pico-8 play session: hold → + tap 🅾

[t = 1 s] hold → ~1s, tap 🅾 ~2×
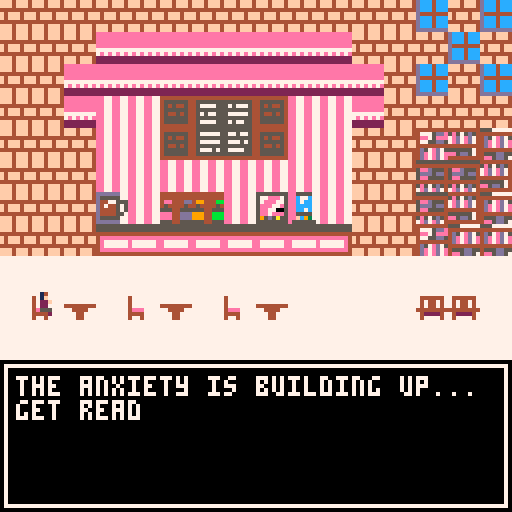
[t = 2 s] hold → ~2s, tap 🅾 ~4×
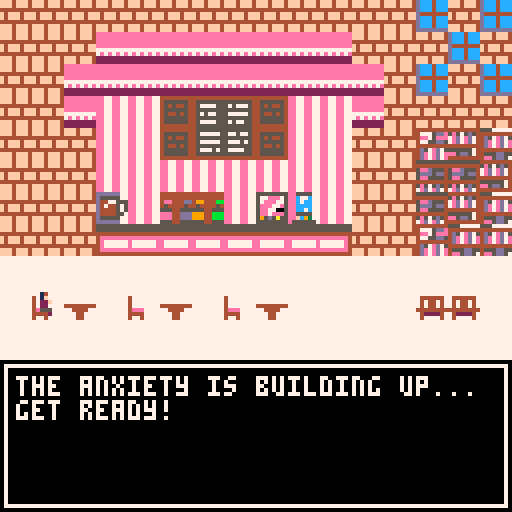
[t = 8 s] hold → ~8s, tap 🅾 ~14×
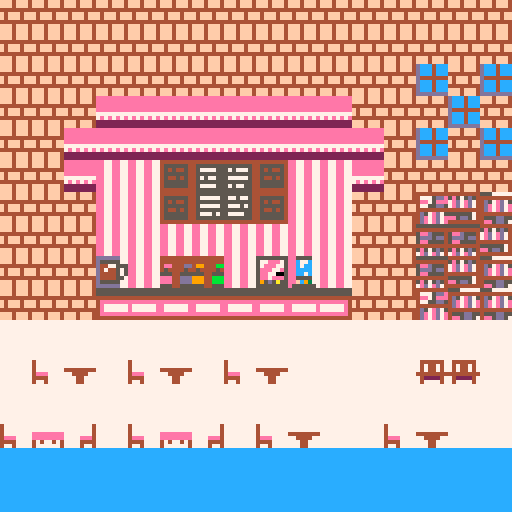

pico-8 cartridge
version 41
__lua__
-- init - called on run`
function _init()
cls()

mode = "start" -- sets mode to debug menu

function sprcoll(x,y,w,h,x2,y2,w2,h2)
   
 col=false

 -- debug show hitboxes
 if (debugint==1) then rect(x,y,x+w,y+h,8) rect(x2,y2,x2+w2,y2+h2,8) end

 if ((x<x2+w2) and (x+w>x2) and (y<y2+h2) and (y+h>y2)) then
  col=true return col
 end
   
 return col
    
end

function tilecoll(x,y,w,h)
   
    col=false
    -- debug show hitboxes
    //if (debugint==1) then rect(x,y,x+w,y+h,8) end
    h=h-1

    rx=-(realmapx)/8
    ry=-(realmapy)/8
    ry=ry+0.125
    for i=x,x+w,w do
        if (fget(mget((i/8)+rx,(y/8)+ry),0)==true) or (fget(mget((i/8)+rx,((y+h)/8)+ry),0)==true) then
            col=true
            return col
        end
    end

    for i=y,y+h,h do
        if (fget(mget((x/8)+rx,(i/8)+ry),0)==true) or (fget(mget(((x+w)/8)+rx,(i/8)+ry),0)==true) then
            col=true
            return col
        end
    end

    return col
       
end
animation_data = {}
animation_data_once = {}
animation = {
    pos_x = 0,
    pos_y = 0,
    sprite_indices = {},
    sprite_width = 0,
    sprite_height = 0,
    frame_cycle = 1,
    current_frame = 1,
    flipped = false
}

function animation:new(pos_x_,pos_y_,sprite_indices_,sprite_width_,sprite_height_,frame_cycle_)
    self.__index = self
    return setmetatable
    ({
    pos_x = pos_x_, pos_y = pos_y_,
    sprite_indices = sprite_indices_, sprite_width = sprite_width_, 
    sprite_height = sprite_height_, frame_cycle = frame_cycle_
    },
    self)
end

function animate(object,pos_x,pos_y,sprite_indices,sprite_width,sprite_height,frame_cycle,flipped)
    if (object==nil) then
        return
    end
    if (animation_data[obj_hash(object)]==nil) then
        a = animation:new(pos_x,pos_y,sprite_indices,sprite_width,sprite_height,frame_cycle)
        if (flipped!=nil) then
            a.flipped = true
        end
        animation_data[obj_hash(object)] = a
    end
    animation_data[obj_hash(object)].pos_x = pos_x
    animation_data[obj_hash(object)].pos_y = pos_y
    play_animation(animation_data[obj_hash(object)])
end

function animate_once(pos_x,pos_y,sprite_indices,sprite_width,sprite_height,frame_cycle,num_cycles,flipped)
    a = animation:new(pos_x,pos_y,sprite_indices,sprite_width,sprite_height,frame_cycle)
    if (flipped!=nil) then
        a.flipped = true
    end
    add(animation_data_once,{anim=a,num_cycles=(#a.sprite_indices*num_cycles)})
end

function handle_animations()
    for a in all(animation_data_once) do
        if (a.anim.current_frame % a.anim.frame_cycle == 0) then
            a.num_cycles = a.num_cycles - 1
        end
        if (a.num_cycles == 0) then
            del(animation_data_once,a)
            break
        end
        play_animation(a.anim)
    end
end

function play_animation(animation)
    spr_select = flr((animation.current_frame/animation.frame_cycle))
    if(spr_select >= #animation.sprite_indices ) then
        animation.current_frame = 0
        spr_select = 0
    end
    spr(animation.sprite_indices[spr_select+1], animation.pos_x, animation.pos_y, animation.sprite_width, animation.sprite_height, animation.flipped)
    animation.current_frame = animation.current_frame+1
end

local NEXT_HASH, HASHES = 1, setmetatable({}, {__mode="k"})
function obj_hash(obj)
    local hash = HASHES[obj]
    if not hash then
        hash = NEXT_HASH
        HASHES[obj], NEXT_HASH = hash, hash + 1
    end
    return hash
end

function resetmode()
function deleteobj(a)
    local temp = objlist
    local temp2 = objlist
    while temp do
     if temp.value==a then temp2.next=temp.next goto leave end
     temp2 = temp
        temp = temp.next
    end
    ::leave::
end

function deleteallof(a, range)
    local temp = objlist
    local temp2 = nil
    while temp do
     if temp.value.id==a and (abs(temp.value.x-range))<100 then temp2.next=temp.next end
     temp2 = temp
        temp = temp.next
    end
end
building_data = {
    buildings_end = 0,
    xoffset_build = 0,
    yoffset_build = 63,
    xoffset_camera = 0,
    yoffset_camera = 63,
}
building_list = {}
building = {
    building_x_start = 0,
    building_x_end = 0,
    number_of_floors = 0, --min 1, max 4
    elements_per_floor = 0, --min 3, max 6
    door_slot = 0,
    brick_color = 0,
    roof_color = 0,
    max_spawners = 0,
    building_type = 0,
    id=0,
    item_list = {}
}
available_brick_colors = {15,8,13,5}
available_roof_colors = {13,4,0,1,5}
available_spawners = {247,14,15,16}

function building:new(building_x_start_,number_of_floors_,elements_per_floor_,brick_color_,roof_color_)
    self.__index = self
    return setmetatable
    ({
    building_x_start = building_x_start_, building_x_end = 0,
    number_of_floors = number_of_floors_, elements_per_floor = elements_per_floor_, door_slot = 1,
    brick_color = brick_color_, roof_color = roof_color_
    },
    self)
end

function cull_buildings()
    if((mapx+1)*8>building_list[1].building_x_end) then 
        for a in all(building_list[1].item_list) do -- remove items
            deleteobj(a)
        end
        del(building_list, building_list[1]) --remove building
    end
end

function translate_buildings(translationAmount)
    for a in all(building_list) do
        a.building_x_start -= translationAmount
        a.building_x_end -= translationAmount
    end
    building_data.buildings_end = building_list[#building_list].building_x_end
end

function create_buildings()
    while(building_data.buildings_end<(mapx+17)*8) do
        buildingToAdd = 
        building:new
        (building_data.buildings_end, -- new building starts at buildings end coordinate
        (flr(rnd(4)) + 1), -- number of floors = 1-4
        (flr(rnd(4)) + 3), -- elements per floor = 3-6
        available_brick_colors[(flr(rnd(#available_brick_colors)) + 1)], -- pick a random brick color from array
        available_roof_colors[(flr(rnd(#available_roof_colors)) + 1)]) -- pick a random roof color from array

        buildingToAdd.building_x_end = building_data.buildings_end+(8*(buildingToAdd.elements_per_floor+1+buildingToAdd.elements_per_floor+2))
        buildingToAdd.door_slot = (flr(rnd(buildingToAdd.elements_per_floor)) + 1)
        buildingToAdd.max_spawners = (flr(buildingToAdd.elements_per_floor/2)*buildingToAdd.number_of_floors)/3
        buildingToAdd.item_list = {}

        building_data.buildings_end = buildingToAdd.building_x_end

        map_x_start = (buildingToAdd.building_x_start/8)+1
        floor_x_start = map_x_start
        map_y_start = flr(building_data.yoffset_build/8)+1
        current_spawners = 0
        buildFloorOffset = 0
        buildingToAdd.building_type = flr(rnd(3))
        if buildingToAdd.building_type == 1 or buildingToAdd.building_type == 0 then 
        for i=1,buildingToAdd.number_of_floors,1 do
            for j=1,buildingToAdd.elements_per_floor-buildFloorOffset,1 do
                if i>1 then add(buildingToAdd.item_list,create_object("plat",52,floor_x_start*8+building_data.xoffset_camera,map_y_start*8,8,2)) end
                if((flr(rnd(8)))==1 and current_spawners<buildingToAdd.max_spawners) then
                    spawn = available_spawners[(flr(rnd(#available_spawners)) + 1)]
                    mset( floor_x_start, map_y_start-1, spawn)
                    if(spawn == 247) then
                        add(buildingToAdd.item_list,create_object("blob",247,floor_x_start*8+building_data.xoffset_camera,(map_y_start-1)*8,8,7) )
                        mset(floor_x_start,map_y_start-1,0)
                    end
                    if(spawn == 14) then
                        add(buildingToAdd.item_list,create_object("item",14,floor_x_start*8+building_data.xoffset_camera,(map_y_start-1)*8,8,8) )
                        mset(floor_x_start,map_y_start-1,0)
                    end
                    if(spawn == 15) then
                        add(buildingToAdd.item_list,create_object("item",15,(floor_x_start*8+building_data.xoffset_camera),(map_y_start-1)*8,8,8) )
                        mset(floor_x_start,map_y_start-1,0)
                    end
                    if(spawn == 16) then
                        add(buildingToAdd.item_list,create_object("item",16,(floor_x_start*8+building_data.xoffset_camera),(map_y_start-1)*8,8,8) )
                        mset(floor_x_start,map_y_start-1,0)
                    end
                    current_spawners += 1
                end
                floor_x_start += 2
            end
            map_y_start-=2
            buildFloorOffset = buildFloorOffset^^1
            floor_x_start = map_x_start+buildFloorOffset
        end
        else
            buildStructure(buildingToAdd)
        end

        add(building_list,buildingToAdd)
    end
end

function buildStructure(buildingToAdd,buildFloorOffset,build_y_coord)
    build_x_coord = buildingToAdd.building_x_start+building_data.xoffset_camera
    tempbuild_x = build_x_coord
    buildingToAdd.id=flr(rnd(6))
    struct = structure_list(buildingToAdd.id)
    build_y_coord = building_data.yoffset_camera-7
    for i in all(struct) do
        if i=='n' then build_y_coord=build_y_coord-8 build_x_coord=tempbuild_x else
         if i==247 then add(buildingToAdd.item_list,create_object("blob",i,build_x_coord,build_y_coord,8,8) ) 
         elseif i==16 then add(buildingToAdd.item_list,create_object("item",i,build_x_coord,build_y_coord,8,8) ) 
         elseif i==52 then add(buildingToAdd.item_list,create_object("plat",i,build_x_coord,build_y_coord,8,8) ) 

        elseif i!=0 then add(buildingToAdd.item_list,create_object("wall",i,build_x_coord,build_y_coord,8,8) ) end build_x_coord=build_x_coord+8 end
    end
end

function renderBuildings()
    for i in all(building_list) do
        buildingToAdd = i
        if buildingToAdd.building_type == 1 or buildingToAdd.building_type == 0 then 
        pal( 15, buildingToAdd.brick_color)
        buildGround(buildingToAdd)
        buildFloorOffset = 1
        build_y_coord = building_data.yoffset_camera-7-8-8
        for i=1,buildingToAdd.number_of_floors-1,1 do
            buildFloor(buildingToAdd,buildFloorOffset,build_y_coord)
            buildFloorOffset = buildFloorOffset^^1
            build_y_coord = build_y_coord-16
        end
        build_y_coord = build_y_coord+16
        buildRoof(buildingToAdd,build_y_coord)
        pal( 15, 15)
    end
    end
end

function buildGround(buildingToAdd)
    build_x_coord = buildingToAdd.building_x_start+building_data.xoffset_camera
    build_y_coord = building_data.yoffset_camera-7
    for i=1,buildingToAdd.elements_per_floor,1 do
        if (i == buildingToAdd.door_slot) then
            spr(58, build_x_coord, build_y_coord, 1, 1)
            build_x_coord = build_x_coord + 8
            spr(59, build_x_coord, build_y_coord, 1, 1)
            build_x_coord = build_x_coord + 8
        else
            spr(58, build_x_coord, build_y_coord, 1, 1)
            build_x_coord = build_x_coord + 8
            spr(246, build_x_coord, build_y_coord, 1, 1)
            build_x_coord = build_x_coord + 8
        end
    end
    spr(58, build_x_coord, build_y_coord, 1, 1)
    build_x_coord = buildingToAdd.building_x_start+building_data.xoffset_camera
    build_y_coord = build_y_coord-8
    for i=1,buildingToAdd.elements_per_floor,1 do
        spr(58, build_x_coord, build_y_coord, 1, 1)
        build_x_coord = build_x_coord + 8
        spr(58, build_x_coord, build_y_coord, 1, 1)
        build_x_coord = build_x_coord + 8
    end
    spr(58, build_x_coord, build_y_coord, 1, 1)
end

function buildFloor(buildingToAdd,buildFloorOffset,build_y_coord)
    build_x_coord = buildingToAdd.building_x_start+building_data.xoffset_camera
    if(buildFloorOffset == 1) then
        spr(58, build_x_coord, build_y_coord, 1, 1)
        build_x_coord = build_x_coord + 8
        for i=1,buildingToAdd.elements_per_floor-1,1 do
            spr(58, build_x_coord, build_y_coord, 1, 1)
            build_x_coord = build_x_coord + 8
            spr(246, build_x_coord, build_y_coord, 1, 1)
            build_x_coord = build_x_coord + 8
        end
        spr(58, build_x_coord, build_y_coord, 1, 1)
        build_x_coord = build_x_coord + 8
        spr(58, build_x_coord, build_y_coord, 1, 1)
    else
        for i=1,buildingToAdd.elements_per_floor,1 do
            spr(58, build_x_coord, build_y_coord, 1, 1)
            build_x_coord = build_x_coord + 8
            spr(246, build_x_coord, build_y_coord, 1, 1)
            build_x_coord = build_x_coord + 8
        end
        spr(58, build_x_coord, build_y_coord, 1, 1)
    end
    build_x_coord = buildingToAdd.building_x_start+building_data.xoffset_camera
    build_y_coord = build_y_coord-8
    for i=1,buildingToAdd.elements_per_floor,1 do
        spr(58, build_x_coord, build_y_coord, 1, 1)
        build_x_coord = build_x_coord + 8
        spr(58, build_x_coord, build_y_coord, 1, 1)
        build_x_coord = build_x_coord + 8
    end
    spr(58, build_x_coord, build_y_coord, 1, 1)
end

function buildRoof(buildingToAdd,build_y_coord)
    build_x_coord = buildingToAdd.building_x_start-8+building_data.xoffset_camera
    rectfill( build_x_coord, build_y_coord, build_x_coord+7, build_y_coord-7, buildingToAdd.roof_color)
    build_x_coord = build_x_coord + 8*(buildingToAdd.elements_per_floor+buildingToAdd.elements_per_floor+2)
    rectfill( build_x_coord, build_y_coord, build_x_coord+7, build_y_coord-7, buildingToAdd.roof_color)
    build_x_coord = buildingToAdd.building_x_start+building_data.xoffset_camera
    build_y_coord = build_y_coord - 8
    for i=1,buildingToAdd.elements_per_floor,1 do
        rectfill( build_x_coord, build_y_coord, build_x_coord+7, build_y_coord-7, buildingToAdd.roof_color)
        build_x_coord = build_x_coord + 8
        rectfill( build_x_coord, build_y_coord, build_x_coord+7, build_y_coord-7, buildingToAdd.roof_color)
        build_x_coord = build_x_coord + 8
    end
    rectfill( build_x_coord, build_y_coord, build_x_coord+7, build_y_coord-7, buildingToAdd.roof_color)
end

function buildGround(buildingToAdd)
    build_x_coord = buildingToAdd.building_x_start+building_data.xoffset_camera
    build_y_coord = building_data.yoffset_camera-7
    for i=1,buildingToAdd.elements_per_floor,1 do
        if (i == buildingToAdd.door_slot) then
            spr(58, build_x_coord, build_y_coord, 1, 1)
            build_x_coord = build_x_coord + 8
            spr(59, build_x_coord, build_y_coord, 1, 1)
            build_x_coord = build_x_coord + 8
        else
            spr(58, build_x_coord, build_y_coord, 1, 1)
            build_x_coord = build_x_coord + 8
            spr(246, build_x_coord, build_y_coord, 1, 1)
            build_x_coord = build_x_coord + 8
        end
    end
    spr(58, build_x_coord, build_y_coord, 1, 1)
    build_x_coord = buildingToAdd.building_x_start+building_data.xoffset_camera
    build_y_coord = build_y_coord-8
    for i=1,buildingToAdd.elements_per_floor,1 do
        spr(58, build_x_coord, build_y_coord, 1, 1)
        build_x_coord = build_x_coord + 8
        spr(58, build_x_coord, build_y_coord, 1, 1)
        build_x_coord = build_x_coord + 8
    end
    spr(58, build_x_coord, build_y_coord, 1, 1)
end

function structure_list(id)
   if id==0 then return {47,13,13,47,13,13,47,'n',
                         0,47,13,247,13,47,'n',
                         0,0,47,0,47 } end
    if id==1 then return {47,13,13,47,13,13,47,'n',
                         0,47,13,16,13,47,'n',
                         0,0,47,0,47 } end  
    if id==2 then return {47,13,13,13,13,47,'n',
                            0,47,47,13,47,'n',
                            0,0,0,13,0,'n',
                            0,52,52,13,'n',
                            0,247,0,63} end  
    if id==3 then return {0,225,'n',
                                224,227,224,'n',
                                0,224,0} end  

    if id==4 then return {0,226,0,226,'n',
                            224,227,227,226,'n',
                            0,224,227,227,224,'n',
                            0,0,224,224} end  
    if id==5 then return {0,0,225,0,0,'n',
                                224,224,227,227,227,'n',
                                0,0,224,227,227,'n',
                                0,0,0,224,224,'n',
                                227,227,'n',
                                227,227,227,227,227,'n',
                                224,227,227,224,224,'n',
                                0,224,224} end 
end 

objlist=nil

--debug switch
debugint=0 -- shows collision boxes and coords
debugprint=0 -- shows object list

--animation test vars
start_animate = 1
sprite_animation = {24,25}
run_animation = {3,4,5,6}
run_animation2 = {3,4,5,6}
jump_animation = {8}
anxiety_animation = {64,72,128,136,128,72}
anxiety_animation2 = {64,72,128,136,128,72}
anxiety_animation3 = {64,72,128,136,128,72}
anxiety_animation4 = {64,72,128,136,128,72}
anxiety_animation5 = {64,72,128,136,128,72}
anxiety_animation6 = {64,72,128,136,128,72}
anxiety_animation7 = {64,72,128,136,128,72}
anxiety_animation8 = {64,72,128,136,128,72}
anxiety_animation9 = {64,72,128,136,128,72}
anxiety_animation10 = {64,72,128,136,128,72}
anxiety_animation11 = {64,72,128,136,128,72}
anxiety_animation12 = {64,72,128,136,128,72}
blob_animation = {247,248,249,250,251,252}
bounce = 0
--
a={}

-- Jumping Mechanics
onground = true
jumping = false
falling = false
y_jump  = 120
vy = 0
ay = 0
spd=0.5 -- movement speed
vel = spd*2 -- Edit this for natural falling speed 
button=-1

max_height = -20            -- height
gravity = 0.15              -- grav
initial_acceleration = -0.5*4 -- acc
alpha = 0.06				-- alpha     

---anexity bar init
negative_counter = 0
positive_counter = 0
bar_flag  = false
good_counter = 0
bad_counter = 0 
counting_flag = false
anexity_level = 0 
anexity_mult = 0.01 
anex_bar_color = 11
level_anex_bar_color = 11

--- anexity
scrollspd=.02
--begin tinker
delta_t = 1.0/60.0
delta_x = 0
delta_y = 0
velocity_x=0.0
velocity_y=0.0
player_speed = 500.0
gravity_strength = 200.0
friction_strength = 10.0
jump_strength = 5000.0
-- stop tinker

-- end


mapwidth=128 -- map width
mapheight=30 -- map height

player = create_object("player",0,70,50,4,7) -- creates player object with sprite 0
loadmap() -- converts pico-8 map into objects

mapx=0 -- map x pos
mapy=0 -- map y pos
realmapx=mapx
realmapy=mapy
oldmapx=mapx -- map pos in previous frame
oldmapy=mapy -- map pos in previous frame
olddmapx=mapx
olddmapy=mapy

palt(6, true) -- green color as transparency is true
palt(0, false) -- black color as transparency is false

--Jumping Mecahinc
jump_height = 0
y_force = 0
jump_allowed = true

last = 0
textindex=0

-- INIT FOR BLAST PARTICLES
parts = {}
bombflag = false
pendx = 0
pendy = 0

--- end blast particles 

end
resetmode()
end
-->8
-- update - called on every frame
function _update60()

if mode=="initdebug" then initdebug() end -- debug menu
if mode=="test" then testmode() end -- game test
if mode=="test2" then testmode2() end -- anim test
if mode=="test3" then testmode3() end -- Gravity with landing particles 
if mode=="text" then textmode() end -- text box test 
if mode == "test4" then test4() end
if mode == "gameover" then gameover() end
if mode== "win" then win() end
if mode== "start" then start() end

end

function start()
 cls(12)
	map(0,18)
	spr(8,10,73)
 textbox(0,90,127,127,"the anxiety is building up...\nget ready!")
 if textindex>100 then mode="win" textindex=0 resetmode() end
end

function gameover()
 
 textbox(0,90,127,127,"game over!\npress ❎ to restart")
 if btn(❎) and textindex>30 then mode="test" resetmode() end
 
end

function win()
 
-- Hello 
-- Im trying to  create the ending animation where she will break the wall
-- and reapear in the cafereria like jumping from the middle part and landing 
-- and walk to the chair again and have some text to speech but having problem with
-- the map draw and with the player animation is kinda bad 
-- little bit of feedback plz 
-- [redacted]



	--Not working
spr(8 , pendx , pendy - 16)

-- timing the explosion
local timeson = time()

-- explosion code
if bombflag == false then
		for i = 1,30 do 
		add(parts , {
		x=0,
		y=63,
		sx = rnd(30)-1,
		sy = rnd(30)-1,
		c = rnd(16)

		})
	end


		for p in all (parts) do
			p.x+=p.sx 
			p.y+= p.sy 
		end
		cls(12)
		map(0,16)
		for p2 in all (parts) do 
			circfill(p2.x,p2.y,1,10)
		end
		
end
-- end explosion code

-- timer explosion
if timeson > 4 then
bombflag = true
cls(12)
map(0,16)
end
-- end timer explosion


end -- end win



-->8
-- test - test mode
function testmode()

cls(12)
create_buildings()
cull_buildings()
renderBuildings()

handle_animations()

if (realmapx>1) then realmapx=0 end
if (realmapy>1) then realmapy=0 end

map(0, 0, realmapx, realmapy, 128, 32)
drawallobj() -- draws objects on to screen

animate(anxiety_animation,sin(bounce)*4-40,96-8,anxiety_animation,8,4,5)
animate(anxiety_animation2,sin(bounce)*4-40,110-8,anxiety_animation2,8,4,11)
animate(anxiety_animation3,sin(bounce)*4-40,120-8,anxiety_animation3,8,4,17)
animate(anxiety_animation4,sin(bounce)*4-40,96-35,anxiety_animation4,8,4,5)
animate(anxiety_animation5,sin(bounce)*4-40,110-35,anxiety_animation5,8,4,11)
animate(anxiety_animation6,sin(bounce)*4-40,100-35,anxiety_animation6,8,4,17)

animate(anxiety_animation7,sin(bounce)*4-40,96-8-63,anxiety_animation7,8,4,5)
animate(anxiety_animation8,sin(bounce)*4-40,105-8-63,anxiety_animation8,8,4,11)
animate(anxiety_animation9,sin(bounce)*4-40,115-8-63,anxiety_animation9,8,4,17)
animate(anxiety_animation10,sin(bounce)*4-40,96-35-63,anxiety_animation10,8,4,5)
animate(anxiety_animation11,sin(bounce)*4-40,105-35-63,anxiety_animation11,8,4,11)
animate(anxiety_animation12,sin(bounce)*4-40,17-35-63,anxiety_animation12,8,4,17)

----- anexity bar code

 local anxmax = 150
 rectfill(player.x-(anxmax-anexity_level),0 , player.x-(anxmax-anexity_level)-128,128,0)
 rectfill(0,player.y-(anxmax-anexity_level),128 ,player.x-(anxmax-anexity_level)-128,0)
 rectfill(player.x+(anxmax-anexity_level),0 , player.x+(anxmax-anexity_level)+128,128,0)
 rectfill(0,player.y+(anxmax-anexity_level),128 ,player.x+(anxmax-anexity_level)+128,0)

 for i=0,flr((anxmax-anexity_level)/5)+15 do 
  circ(player.x,player.y,(anxmax-anexity_level)+i,0)
//  circ(player.x-1,player.y,(anxmax-anexity_level)+i,0)
 end
 
local movement_bar = 243
local empty_bar = 242
local left_bar = 240
local right_bar = 245
--this will change how much time will take to the anex to pasive increase
local passive_time_anexity_increse = 0.5
-- how much anex will increase pasive
local passive_increase_level = 2
-- bar speed multiplier -note 2 is crazy fast
local bar_spd = .7 
-- how much points will increase your anex with a bad hit 
local bad_hit_amount = 10 
--how much points will decrease your anex with a good hit
local good_hit_amount = 8

if anexity_level<=0 then anexity_level=0 end
if anexity_level>100 then wait(3) mode="gameover" end
spr(left_bar, 0+60 ,112) -- inital bar
spr(empty_bar, 8+60 ,112) -- empty bar
spr(empty_bar, 16+60 ,112) -- empty bar 
spr(empty_bar, 24+60 ,112) -- empty bar
spr(right_bar, 32+60 ,112) -- end bar 

--anexity level bar

level_draw = 36 * anexity_level / 100

rect(0+60, 122 , 39+60 , 126 , 5)
rectfill(1+60,123,60+2 + level_draw,125,level_anex_bar_color)

	--filling reclangle color change 

	if anexity_level < 25 then
		level_anex_bar_color = 11
	elseif anexity_level < 50 then
		level_anex_bar_color = 10
	elseif anexity_level < 75 then
		level_anex_bar_color = 9
	else 
		level_anex_bar_color = 8
	end 


	---end rectangle color change 

	--important for time increase
 	gentime = time()-last
	--debbuging pritning
//	print(gentime)
	//print(good_counter)
	//print(bad_counter)
	//print(anexity_level)
	--end debugging 

	--passive increase code
	if gentime> passive_time_anexity_increse or gentime == time() then last = time() end
	--end this


	if gentime == passive_time_anexity_increse and anexity_level < 100 then 

		anexity_level = anexity_level + passive_increase_level

	end
	-- end passive increase code 

	--bar movement code 
	if positive_counter < 32  and bar_flag == false then
	positive_counter = positive_counter + 1 * bar_spd
	else
		bar_flag = true
	//	print(positive_counter)
		positive_counter = positive_counter - 1 * bar_spd

		if positive_counter == 0 then
			bar_flag = false
		end

	end
	--end bar movement code 

	--code change the color of the bar when correct area
	if (positive_counter >= 0 and positive_counter <= 8 ) or ( positive_counter >= 24 and positive_counter <=32 )then
		anex_bar_color = 11
	else
		anex_bar_color = 8
	end
	-- end code change the color of the bar in the correct area
function correct_hit()

		--print("good") --debug code
		--decrease level anexity  code 
		if counting_flag == false then
		good_counter = good_counter+1

		if anexity_level > 0 then

			anexity_level = anexity_level - good_hit_amount
		end
		counting_flag = true
		end

		--end funcionality for decrease level

				rectfill(0,0,128,1,11)
				rectfill(0,126,128,128,11)
				rectfill(0,0,1,128,11)
				rectfill(126,0,127,128,11)

		--put here your code for any other reacitons when correct hit 

		-- end put here code 

	end 

	function bad_hit()


		--print("bad") -- debug 

		--increase level of anexity code 
		if counting_flag == false then
		bad_counter = bad_counter + 1

		if anexity_level < 100 then

			anexity_level = anexity_level + bad_hit_amount

		end
		counting_flag = true
		end
		-- end increase level of anexity code 


 			rectfill(0,0,128,1,8)
				rectfill(0,126,128,128,8)
				rectfill(0,0,1,128,8)
				rectfill(126,0,127,128,8)

		--put here your code for any other reactions when correct hit 


		-- end put here code 

	end

	--if anexity gets into 100 code
	if anexity_level >= 100 then

		-- here goes code for death or any other consequences  


	end
	
	--button press handeler
	if btn(5) then
		if (positive_counter >= 0 and positive_counter <= 8 ) or ( positive_counter >= 24 and positive_counter <=32 )then
			correct_hit()
		else
			bad_hit()

		end

	else

	counting_flag = false

	end
	-- end button press handeler

	--functions for correct and bad hit 
	-- end anexity level code 

	--anexity bar moving arround code 
	rectfill(60+1+positive_counter,116,60+6+positive_counter,118,anex_bar_color) -- anexity bar moving 
	--end anexity bar moving arround code 

--- end anexityy bar code 

button=-1
-- fps debug

ai()
-- sets initial pos, should not be changed
player.oldx=player.x player.oldy=player.y olddmapx=mapx olddmapy=mapy

-- print object list
if debugprint==1 then printlist() end

--begin movement code
velocity_y += gravity_strength*delta_t
velocity_x -= velocity_x*friction_strength*delta_t

if btn(1) then velocity_x += player_speed*delta_t+(anexity_level*anexity_mult) player.dir=1 end
if btn(0) then velocity_x -= player_speed*delta_t+(anexity_level*anexity_mult) player.dir=2 end
if btn(4) and onground==true then velocity_y -= jump_strength*delta_t end

player.x=player.x+(velocity_x*delta_t) //mapx+=.125*(velocity_x*delta_t)
if(checkallcol(player,0)) then
	velocity_x = 0
end

if(player.x > 123) then
	velocity_x = 0
end

//print(onground)
//print(velocity_x)
//print(velocity_y)

player.y=player.y+(velocity_y*delta_t) mapy+=.125*(velocity_y*delta_t)
if(checkallcol(player,1)) then
	if(velocity_y > 0) then
		onground = true
		velocity_y=0
	else
		onground = false
		if(player.dir == 1) then
			animate(jump_animation,player.x+1,player.y,jump_animation,1,1,10,false)
		else
			animate(jump_animation,player.x-4,player.y,jump_animation,1,1,10,true)
		end
		button=1 --janky
	end
	velocity_y = 0	
else
	onground = false
	if(player.dir == 1) then
		animate(jump_animation,player.x+1,player.y,jump_animation,1,1,10,false)
	else
		animate(jump_animation,player.x-5,player.y,jump_animation,1,1,10,true)
	end
	button=1 --janky
end

if btn(1) and onground==true then animate(run_animation,player.x-2,player.y+1,run_animation2,1,1,10,false) button=1 end
if btn(0) and onground==true then animate(run_animation,player.x-3,player.y+1,run_animation2,1,1,10,true) button=0 end

-- moves map if player is in middle of screen	
//if player.x>64 and mapx<mapwidth-8 then player.x=64 end
--if player.x<64 and mapx>=0+8 then player.x=64 end --no scroll back
if player.y>64 and mapy<mapheight-7.875 then player.y=64 end
if player.y<64 and mapy>=0+8 then player.y=64 end

//if mapy>mapheight then mapy=mapheight end
//if mapy<0 then mapy=0 end 

-- moves all objects to correct map position
//if player.x==64 and player.x==player.oldx and player.x!=0 then moveallx() building_data.xoffset_camera+=((olddmapx-mapx)*8) end
if mapx>=mapwidth-16 then 
	building_data = { --loop map
		buildings_end = 0,
		xoffset_build = 0,
		yoffset_build = 63,
		xoffset_camera = 0,
		yoffset_camera = 63
	}
	translate_buildings(flr(mapx*8))
	mapx=0 -- map x pos
	mapy=0 -- map y pos
	realmapx=mapx
	realmapy=mapy
	oldmapx=mapx -- map pos in previous frame
	oldmapy=mapy -- map pos in previous frame
	olddmapx=mapx
	olddmapy=mapy
end

mapx=mapx+scrollspd+((anexity_level*anexity_mult)/8)
player.x=player.x-((scrollspd*8)+(anexity_level*anexity_mult))
moveallx() building_data.xoffset_camera+=((olddmapx-mapx)*8) 
if player.y==64 and player.y==player.oldy and player.y!=0 then moveally() building_data.yoffset_camera+=((olddmapy-mapy)*8) end

if player.x<6 then wait(3) mode="gameover" end

//if mapy<8 then mapy=8 end
-- prints map pos
//print(mapx.." "..ceil(player.x),40,0,7)
//print(mapy.." "..ceil(player.y),40,9,7)
if(bounce > 1) then
	bounce = 0
else
	bounce = bounce + 0.010
end

if debugint==1 then print(stat(7).." fps\n",0,0,7) end
//circ(64,64,150-anexity_level,0)

end


function ai()
 	local temp = objlist
		while temp do
		
		 -- call cat ai (can be used as template)
			if (temp.value.id=="cat") then catai(temp.value) end

			if (temp.value.id=="blob") and temp.value.sprite>=254 then blobai(temp.value) end
			if (temp.value.id=="item") then itemai(temp.value) end

			temp = temp.next
		end
end

function catai(obj) 

	-- pick a walking direction periodically
	if flr(rnd(100))==1 then obj.dir=flr(rnd(3)) end

 -- move in said direction
	if obj.dir==0 then obj.x=obj.x+spd checkallcol(obj,0) end
	if obj.dir==1 then obj.x=obj.x-spd checkallcol(obj,0) end
//	if obj.dir==2 then obj.y=obj.y-spd checkallcol(obj,1) end
	//if obj.dir==3 then obj.y=obj.y+spd checkallcol(obj,1) end

end

function blobai(obj) 
 -- move in said direction
	obj.vel=obj.vel+0.01
	obj.y=obj.inity-6+((sin(obj.vel)*7))+realmapy
	
end

function itemai(obj) 
 -- move in said direction
	obj.vel=obj.vel+0.005
	obj.y=obj.inity-6+((sin(obj.vel)*4))+realmapy
	
end

-- moves all objects in the x direction if not player
function moveallx()
 	local temp = objlist
		while temp do
			if (player.id!=temp.value.id) then temp.value.x=temp.value.x+((olddmapx-mapx)*8)
			 temp.value.oldx=temp.value.x
			end
			temp = temp.next
		end
  realmapx = realmapx+((olddmapx-mapx)*8)		
end


-- moves all objects in the y direction if not player
function moveally()
 	local temp = objlist
		while temp do
			if (player.id!=temp.value.id) then temp.value.y=temp.value.y+((olddmapy-mapy)*8)
			 temp.value.oldy=temp.value.y			
			end
			temp = temp.next
		end
  realmapy = realmapy+((olddmapy-mapy)*8)
end


-- draws all nearby objects
function drawallobj()
 	local temp = objlist
		while temp do
			if temp.value.x>0-8 and temp.value.x<128-8+8 and temp.value.y>0-8 and temp.value.x<128-8+32 then 
				if temp.value.id=="blob" and temp.value.sprite<254 then  
				 temp.value.sprite=temp.value.sprite+.12
					animate(blob_animation,temp.value.x,temp.value.y,blob_animation,1,1,20,false)				
				else
				 temp.value.draw(temp.value) 
				end
			end
			temp = temp.next
		end
end


-- checks if object collides. if so, revert object to last position depending on x_y
-- checkallcol(obj1 = object to be checked, x_y = direction to be checked (0 = x, 1 = y))
function checkallcol(obj1,x_y)
 	local temp = objlist
		-- go through object list
		while temp do
		 -- if object is too far, skip
		 if temp.value.id=="bg" or temp.value.id=="null" then goto continue end
		 if (abs(obj1.x-temp.value.x)>obj1.width*4 or abs(obj1.y-temp.value.y)>obj1.height*4) then goto continue end
			
			-- if object is not the object being checked, check for collision
			if (obj1!=temp.value and temp.value.id=="plat" and flr(obj1.y)+1>=flr(temp.value.y)-6 and velocity_y<0) then goto continue end
 		if (temp.value.id=="item" or temp.value.id=="blob") then if checkcol(obj1, temp.value,x_y)==true then print("del") temp.value.id="null" temp.value.sprite=255 end goto continue end			
			if (obj1!=temp.value and temp.value.id!="bg" and checkcol(obj1, temp.value,x_y)==true) then if x_y==1 then obj1.floor=1 end return true end
			::continue::
			temp = temp.next
		end

  if (checkcoltile(obj1, x_y)==true)	then	if x_y==1 then obj1.floor=1 end return true end

		-- if object is not the player, update oldx and oldy depending on x_y
		if obj1.id!="player" then obj1.oldx=obj1.x obj1.oldy=obj1.y end

		if x_y==1 then obj1.floor=0 end
		
  -- if object is player, update olddmap
		if obj1.id=="player" then oldmapx=mapx oldmapy=mapy end 

		-- no collision occurred
		return false
end

-- checks for collision between two objects
function checkcol(obj1, obj2,x_y)
 bool = sprcoll(obj1.x,obj1.y,obj1.width,obj1.height,obj2.x,obj2.y,obj2.width,obj2.height)
 if bool==true and obj2.id=="item" then anexity_level-=20 rectfill(0,0,128,1,11)	rectfill(0,126,128,128,11)	rectfill(0,0,1,128,11)	rectfill(126,0,127,128,11) return bool end
 if bool==true and obj2.id=="blob" then anexity_level+=40 rectfill(0,0,128,1,8)	rectfill(0,126,128,128,8)	rectfill(0,0,1,128,8)	rectfill(126,0,127,128,8) return bool end
 -- if collision occurs, send back to old pos based on x_y, else return false
	if bool==true then if x_y==0 then obj1.x=obj1.oldx else obj1.y=obj1.oldy end
			if obj1.id=="player" then mapy=oldmapy end 
			if obj1.id=="player" and obj2.id=="sign" then  textbox(0,90,127,127,"secret text!!") end
	end 
	
	return bool
end
 
function checkcoltile(obj1, x_y)
 bool = tilecoll(obj1.x,obj1.y,obj1.width,obj1.height)
 
 -- if collision occurs, send back to old pos based on x_y, else return false
	if bool==true then if x_y==0 then obj1.x=obj1.oldx else obj1.y=obj1.oldy end
			if obj1.id=="player" then mapx=oldmapx mapy=oldmapy end 
	end 
	
	return bool
end
function testmode2()

cls(14)

print"hello, this is a test mode."
--begin showcase
if(start_animate == 1) then
	animate_once(30,30,{0,1,2},1,1,30,2)
	animate_once(30+8,30,{3,4,5},1,1,15,3)
	animate_once(30+8+8,30,{6,7,8},1,1,15,2)
	animate_once(30+8+8+8,30,{6,7},1,1,10,2)
	start_animate = 0
end
print("these animations are called once",0,30+8)
print("animations currently playing: "..#animation_data_once,0,30+8+8)
if(#animation_data_once == 0) then
	start_animate = 1
end

animate(sprite_animation,30,30+8+8+8,sprite_animation,1,1,10)
animate(run_animation,30+8+8,30+8+8+8,run_animation,1,1,10)
--animate(anxiety_animation,sin(bounce)*4-4,96,anxiety_animation,8,4,5)
--animate(anxiety_animation2,sin(bounce)*4-4,105,anxiety_animation2,8,4,11)
--animate(anxiety_animation3,sin(bounce)*4-4,115,anxiety_animation3,8,4,17)
if(bounce > 1) then
	bounce = 0
else
	bounce = bounce + 0.010
end
print("this animation is continuous",0,30+8+8+8+8)

handle_animations()
renderBuildings()
print("# of floors: "..building_list[#building_list].number_of_floors,44,30+8+8+8+8+8,0)
print("elements per floor: "..building_list[#building_list].elements_per_floor,0)
print("door slot: "..building_list[#building_list].door_slot,0)
--end showcase
end

function initdebug()

cls()

print"press 🅾️ for mode 1,\npress ❎ for mode 2, \npress ⬇️ for mode 3,\npress ⬆️ for mode 4 \n press left arrow for mode 5"

if btn(4) then mode = "test" end
if btn(5) then mode = "test2" end
if btn(3) then mode = "test3" end -- Mode 3 for testing 
if btn(2) then mode = "text" end
if btn(0) then mode = "test4" end

end

function loadmap()
	for i=0,mapwidth,1 do
		for j=0,mapheight,1 do
		 if (mget(i,j)!=0) then 
		 		if (mget(i,j)==35) then -- cat
		 		 create_object("cat",mget(i,j),i*8,j*8+3,6,5) 
		 		 mset(i,j,0)
					end
					if (mget(i,j)==59) then -- cat
					//	create_object("sign",mget(i,j),i*8,j*8,8,8) 
		 		 //mset(i,j,0)
					end
					if (mget(i,j)==247) then -- cat
						create_object("blob",247,i*8,j*8,8,7) 
		 		 mset(i,j,0)
					end
					if (mget(i,j)==52) then -- cat
						create_object("plat",52,i*8,j*8,8,2) 
		 		 mset(i,j,0)
					end
		 	end
	 	end
	 end
	for i=0,mapwidth,1 do
		for j=0,mapheight,1 do
		 if (mget(i,j)!=0) then 
		 		if (mget(i,j)==35 or mget(i,j)==247) then -- cat
		 		 --skip
		 		else if (mget(i,j)!=55) and (mget(i,j)!=56) and (mget(i,j)!=57) and (mget(i,j)!=58) and (mget(i,j)!=59) and (mget(i,j)!=61) and (mget(i,j)!=46) and (mget(i,j)!=62) and (mget(i,j)!=30) and (mget(i,j)!=204) and (mget(i,j)!=246) then -- wall
		 	//		create_object("wall",mget(i,j),i*8,j*8,8,8) 
		 		else -- background 
	//	 			create_object("bg",mget(i,j),i*8,j*8,8,8) 
		 		end
		 	end
	 	end
	 end
	end
	
	for i=0,mapwidth,2 do
	 --create_object("wall",255,i*8,-8,8*3,8)
	 --create_object("wall",255,i*8,(mapheight)*8,8*3,8)
	end
	
	for i=0,mapheight,3 do
	 --create_object("wall",255,-8,i*8,8,8*3)
	 --create_object("wall",255,(mapwidth)*8,i*8,8,8*3)
	end
end

function textmode()
 cls(12)
 drawallobj()
 textbox(0,90,127,127,"test test test test test test\ntest test test this is a test\nit works!!!!!")
end

function textbox(x1,y1,x2,y2,text)
 rectfill(x1,y1,x2,y2,0)
 rectfill(x1+1,y1+1,x2-1,y1+1,7)
 rectfill(x1+1,y1+1,x1+1,y2-1,7)
 rectfill(x1+1,y2-1,x2-1,y2-1,7)
 rectfill(x2-1,y1+1,x2-1,y2-1,7)
 print(sub(text,0,textindex),x1+4,y1+4,7)
 textindex+=.5
 if textindex>#text+5 and mode!="gameover" and mode!="win" and mode!="start" then textindex=0 end
 //wait(5)
end

function wait(a) for i = 1,a do flip() end end

-->8
-- Test mode 3 for objects 
function testmode3()

cls(12) --Clearing the screen

-- Charachter still animation falling down

vel = 1.25 -- Edit this for natural falling speed 


drawallobj() --This function draws all the items in the screen

if debugint==1 then print(stat(7).." fps\n",0,0,7) end

ai()
-- sets initial pos, should not be changed
player.oldx=player.x player.oldy=player.y olddmapx=mapx olddmapy=mapy

//spd=1
-- X cordinate movement
if btn(1) then player.x=player.x+spd checkallcol(player,0) mapx+=.125*spd end
if btn(0) then player.x=player.x-spd checkallcol(player,0) mapx-=.125*spd end
-- Y cordinate movement


--Code that makes the player jump and fall if not doing nothing 
if btn(4) and player.floor==1
then 
player.y=player.y-spd checkallcol(player,1) mapy-=.125*spd
ay = initial_acceleration
player.floor = 0
jumping = true
elseif btn(4) and jumping then
	player.y=player.y-spd checkallcol(player,1) mapy-=.125*spd
	ay += alpha
	if ay > gravity then
		ay = gravity
		jumping = false
	end
else 
	ay = gravity
	jumping = false
	player.y=player.y+spd checkallcol(player,1) mapy+=.125*spd
end 

vy += ay 
y_jump += vy-- i dont think this is in use !

---HELP I CANT NOT FIND A WAY TO DETECT IF THE PLAYER IS ON THE GROUND OR NOT

//if mget (player.x , player.y + 1) == true then
	//onground = true
	//vy = 0
//end


-- END OF JUMPING CODE





if btn(3) then player.y=player.y+spd checkallcol(player,1) mapy+=.125*spd end

end ---- END MODE 3  


-->8
-- Mode 4 anexity bar

function test4()
cls(12)

local movement_bar = 255
local empty_bar = 242
local left_bar = 240
local right_bar = 245
local seconds = 2 -- change this to change the speed of the bar 

spr(left_bar, 0 ,112) -- inital bar
spr(empty_bar, 8 ,112) -- empty bar
spr(empty_bar, 16 ,112) -- empty bar 
spr(empty_bar, 24 ,112) -- empty bar
spr(right_bar, 32 ,112) -- end bar 
 

 gentime = time()-last
	print(gentime)
	
	if gentime>9 or gentime == time() then last = time() end

	if gentime > 1 and gentime < 2 then
		spr(movement_bar, 8 , 112)
		if btn(5) then 
			bad_hit()
		end
	end 
	if gentime > 2  and gentime < 3 then
		spr(movement_bar, 16 , 112)
		if btn(5) then 
			bad_hit()
		end
	end 
	
	if gentime > 3 and gentime < 4 then
		spr(movement_bar, 24 , 112)
		if btn(5) then 
			bad_hit()
		end
	end 

	if gentime > 4 and gentime < 5 then
		spr(movement_bar, 32 , 112)
		if btn(5) then
			correct_hit()
		end
	end
	
	if gentime > 5  and gentime < 6 then
		spr(movement_bar, 24 , 112)
		if btn(5) then 
			bad_hit()
		end
	end

	if gentime > 6  and gentime < 7 then
		spr(movement_bar, 16 , 112)
		if btn(5) then 
			bad_hit()
		end
	end

	if gentime > 7  and gentime < 8 then
		spr(movement_bar, 8 , 112)
		if btn(5) then 
			bad_hit()
		end
	end

	if gentime > 8  and gentime < 9 then
		spr(movement_bar, 0 , 112)
		if btn(5) then
			correct_hit()
		end
	end
	


	function correct_hit()

		cls(3)
		print("Good")

	end 

	function bad_hit()

		cls(8)
		print("Bad")


	end


end



-->8
-- create_object(unique id,sprite number, x position, y position, object width, object height)
function create_object(uid,rsprite,rx,ry,rwidth,rheight)
a={
oldx = rx, --previous x
oldy = ry, --previous y
sprite=rsprite, --sprite number
x=rx, --x position
y=ry, --y position
width=rwidth, --object width
height=rheight, --object height
id=uid, --unique id
mapx, --map x pos
mapy, -- map y pos
dir=2,
vel=-0.1,
floor=0, -- landed or not
inity=ry
}

 -- draws obj
	function a.draw(obj)
	 if obj.id=="player" then if button==-1 then spr(obj.sprite,obj.x,obj.y+1,obj.width/8,obj.height/8) end
		else 
			spr(obj.sprite,obj.x,obj.y,obj.width/8,obj.height/8)
	 end
	end

addtolist(a)

return a
end

 
function addtolist(a)
 	objlist= {
 		next=objlist,
 		value=a
 	}
 	if debugprint==1 then print("added object"..a.sprite) end
end
 
 function printlist()
  local temp = objlist
  local temp2 = 0
  print("object list:")
		while temp do
			print(temp.value.id)
			temp = temp.next
			temp2+=1
			if temp2>16 then return end
		end
	end
	
__gfx__
14416666146666664066666666614666666146666661466666614666146666661466666666666666666666666c6666c66c6666c6444444446688666666666666
1ff166661f666666f06666666661f6666661f6666661f6666661f6661f6666661f66666666666666f44f6666c6c66c6cc6c66c6c44444444688668666dd66dd6
222266662266666622666666662226666622266666222666662226662266666622f66666666666662ff26666c6c00c6c66c00c664444444489866686dccdd77d
22226666226666662266666666f22f6666f22f6666f22f6666f22f662266666622666666666666662222666666044066c604406c4444444489866698dccccccd
f55f6666f56666665f66666666622666666226666662266666622666f5666666555666666666666662266666c6dddd6c66dddd664444444489a66698dccccccd
6556666665666666566666666256066666506666620656666605666655666666662666664f2256666556666666dccd66c6dccd6c4444444489aaaa866dccccd6
6226666662666666266666666666266666226666666626666622666622666666666666661122f52662266666c6f00f6c66f00f6644444444689aa98666dccd66
666666666666666666666666666666666666666666666666666666666666666666666666666666666666666666666666666666664444444466899866666dd666
66666666600666660066666600666666644666666446666644666666655666666556666655666666644666664466666644666666646696664444444466666666
622662266ff66666ff666666ff6666666ff666664ff66666ff4666666ff666665ff66666ff566666644666664466666644666666496664664442444466666666
28822772f88f6666f86666668f666666f33f66664f3666663f466666000066665006666600566666000066660066666600666666444496664444444466666666
28888882f88f6666f86666668f666666f33f66666f3666663f666666700766666706666607666666700766667066666607666666649966662444442444424244
28888882f11f6666f16666661f666666f11f66666f1666661f666666f00f66666f0666660f666666400466664066666604666666646966664444444442444444
628888266ff666666f666666f6666666611666666616666616666666600666666606666606666666600666666066666606666666666666664424444444444424
662882666886666668666666866666666ff6666666f66666f6666666600666666606666606666666600666666066666606666666666666664444444224242444
66622666666666666666666666666666666666666666666666666666666666666666666666666666666666666666666666666666666666664442444424444442
64664666646666666066666660660666696966666f66f6666666f666600000066dddddd600066666666cc6666000000666cccc6666666606bbbbb9bbbbbbbbbb
446664664966696600666666006660669f66f666ff666f6666f66f6604777740d222222d08066666666cc666044444406c7777c666666030b8bb9a9bbbbbbbbb
44444666994946660000066600000666ff9ff666fffff666ff666f6607477470d2ddddd20806666666cccc660ffffff0c777777c66660330828bb9bbbbbbbbbb
644466666949666660006666600066666f9f66666fff6666fffff66607744770d2d222d20806666666cccc66000ff000c777c77c00603306b8bbbbbb33333333
646466666969666660606666606066666f6f66666f6f66666fff666607744770d2ddd2d2080666666cccc7c60ccffcc06c7c777c33033066bbbbbb1b33333333
6666666666666666666666666666666666666666666666666f6f666607477470d22222d200066666c7cccccc0cf88fc066c777c603330666bbabb1a133344333
6666666666666666666666666666666666666666666666666666666604777740ddddddd208066666cc77cccc6cf88fc66c777cc660306666ba4abb1b34344443
666666666666666666666666666666666666666666666666666666666000000662222226000666666cccccc666ffff66ccccc66666066666bbabbbbb44444444
68866666886666668866666657777777999999997777777555555555755555575555555555555555fff4fff4444444446664444666666666bbbbbbbbb8bbb8bb
64466666446666664466666657777777699999967777777555555555777777775555555555555555fff4fff445555554664545a466666666bbbbbbbb828b8a8b
8888666688666666886666665777777766666666777777755555555555555555aaaaaaaa55555555444444444545445466454a5466644666bbbbbbbbb8bbb8bb
4884666648666666846666665777777766666666777777755555555555555555aaaaaaaa55555555f4fff4ff45555554664545a466888866bbbbbbbb33333333
41146666416666661466666657777777666666667777777555555555555555555555555555555555f4fff4ff454454546645455468844886bbbbbbbb33333333
61166666616666661666666657777777666666667777777577777777555555555555555555555555444444444555555466454aa466844866bbbbbbbb43333343
68866666686666668666666657777777666666667777777555555555555555555555555555555555fff4fff4455555546645455466888866bbbbbbbb43444344
66666666666666666666666655555555666666665555555577777555555555555555555555555555fff4fff4444444446646444468888886bbbbbbbb44444444
66666666666600666000066666666666666666666666666666660000000000506666666666666666660000000666666666666666666666666666666666666666
66666666666600660666006666666666666666666666666666005500000000666666666666666666666666600500666666666666666666666666666000666666
66666666666600000666600666666666660000066666666660050006666666666666666666666666666666660500666666666600006666666666005555550066
6666666666666666666660006666600000666666000066666050006666666666666666666666666666666660000066666600555c550066666660000666000006
66666666666666666666000066660006666666666600066660500000066666666666666660066666666666000066666000000066666006666660666666666600
66660000000066660000006660000666600066006605066666000006666666666666666066666666666660000666660000666666666006666666666666666660
60000000055500000000000000006666606660006055066666666666666666666666000000006666600000066600000006666666666006666666666666666666
05555000555555550000555500066666600666660500666666600000660666666000000055000000000000000055500066666666606666666666666666666666
550000000000005550005cc500006666600066005506666660000000660666660555555555c5005550000555cc55000666666666666666666666600000666666
0000055555555005c50055000000006666600000066666600000660000666666cccc550000000000055005c55000000066666666666666666660006660006666
00555ccccccc555555050055cc55500666666666666660006666000666666666cc555555ccc55005555005000555000066666666666666666000666666666666
555ccc555000000000005cc55000055000006666660000000666660066666666cc55ccccc55555555500005ccc55c55500066666666666000006666666666666
5cccc55500000000555cc5500555500005500000000005500000000666666666ccccccc550000000000055cc5000000000000006000000000000066666666666
ccccc5555500005555cc55500005c00555000000000050000000006666666666cccccc5555500055555cc555000005c005500000000000500000000006666666
cccccccc5555555cccccc5550005c50000555c50000550066666666666666666ccccccccc555555ccccccc55500005c5000555cc555505500066666606666666
ccccccccccccccccccccccccccccccc55555ccc505cc50066666666666666666ccccccccccccccccccccccccccccccccc55555cccccccc500066666666666666
cccccccccccccccccccccc5555cccc5550005c50005c50066666666666666666ccccccccccccccccccccccc55555cccc5500005cccc55c500066666606666666
ccccccc5555555555ccc55500005c50555555500000550000666666666666666cccccccc5555555555ccc555000005c505555555005005500000666006666666
ccccc5555500005555cc55500005c00555000000000050000000006666666666cccccc55500000000555cc550055555000550000000000055500000066666666
55cccc550000000000055cc50000000000000600000000000066000066666666ccccccc555000000000005cc5500000550000066666600000000666666666666
0555cccc55555555500005ccc555550000666666666600006666660066666666cc5555cccccc55555c5050055ccc555006666666666666600006666666666666
0005555ccc555005c50050005500006666666666666666000666666666666666ccc5555555555000055005500000000066666666666666666600066660666666
500000000000000555005c500000066666000005506666660000000000066666555c550005550005550005ccc500000666666666666666666666000660006666
0555500055555555000055550006666660066666050066666660000066066666000055555c500000000000005555500666666666666666666666660000666666
00005000550000000000000550066666606666666050066666666666666666666600000000000000000000660000050066666666660066666666666666666666
66000000000000000000066000000666600666606605066666666666666666666666660006666666666600006666000000666666666006666666666666666666
66666666666666666660000666000066660000066605066660055550666666666666666606666666666666050666666000066666666006666666666666666660
66666666666666666666600066666006666666666000666660506666066666666666666666666666666666605066666660050000000066666660066666666000
66666666666666006666600066666660000000000066666660500066666666666666666666666666666666660500666666600055500666666660055000005006
66666666666600000666600666666666660000066666666660050006666666666666666666666666666666660500666666666666666666666666600000000666
66666666666600666660006666666666666666666666666666600055555555066666666666666666600666000000666666666666666666666666666666666666
66666666666660000006666666666666666666666666666666666666666666006666666666666666666000066666666666666666666666666666666666666666
7c7c7c7c7c7c7c7c7c7c7c7c7c7c7c7c7c6666666666666666666666666666666666666666666666666666666666666666666666666666666666666666666666
66666666666666000666000006666666666666666666666666666666666666666666666666666666666666666000550066666666666666666666666666666666
66666666666666666666660506666666666666666666666666605500666666666666666666666666666666600666666000666666666666666666666660006666
66666666666666666666660506666666666666666666666666666005506666666666666666666666666666666666666666666666666666666666666666660066
66666666666666666666605066666666666666066666666666666666006666666666666666666666666666666666666666666606666666666666666660660066
66666000000666666666050666666666666666660666666666666660666666666666666666666600000666666666666666666660066666666666666666006666
66660006666066666600006666666666666666660666666666666666666666666666666666600005550006666666666666666600666666666666666666666666
600055000000000000006666666666666666666006666666666666666666666660000000000005cccc5000066666666666660000666666666666666666666666
55cccccc555500000000055500066666666000006666666666666666666666660000000000000000000055555000000000066666666666600066666666666666
cccc5005555500000000005c50000000000000666666666666666666666666660005555555555555555500005555550006666666666600066666666666666666
cc55ccccccccc55000000555555555555500066666660000000066666666666655555555cccccccccc5555550000055555000000500066600000000666666666
c55cccccc555ccc550000555cccc555000006666660050666660066666666666c555ccccccccccccccccc5555555ccccccc55550006660055066660066666666
ccccccc5550005c550555ccccc55000000060000005550000660066666666666ccccccccccccccccccccc5cccccc555500555550000005555000660066666666
cccccccc5555555555ccccc5555500000000055555cc55555500066666666666cccccccccccccccccccccccccc5555000005cc5055555cc55555500066666666
cccccccccccccccccccccccccc555555555555ccccc500066660006666666666cccccccccccccccccccccccccccc5555555ccc555ccccc500006660006666666
cccccccccccccccccccccccccccccccccccccccccc5500666666000066666666ccccccccccccccccccccccccccccccccccccccccccccc5500066666000006666
ccccccccccccccccccccccccccc555cc555ccccccc5500666660000666666666ccccccccccccccccccccccccccccc555ccccccccccccc5500066660000666666
cccccccccccc55ccccccccc55c55500005555555ccc550000000066666666666cccccccccccccccccccccccccccc55500055cc55555ccc555000000066666666
cccccccc550005c5555ccccc5555000000000005555555000000006666666666cccccccccccccccccccccccccccc555000055550005555555500000006666666
cccccccc555055c5500555ccccc5500000066666000500066660066666666666c555ccccccccccccccccc555ccccc55555555500066000500006660066666666
cc55ccccccccc55550000005555ccc55500066666660000660000666666666665555555cccccccccccc55555505555ccc5500005000666000006000066666666
ccc5555cccc555000000005550000000000006666666600000066666666666665555555555cccc55555555000000000000000000000000666000006666666666
ccccc555550000000000555550000666000000066666666666666666666666660000000555555555550000555555055506666666666666000666666666666666
05555555500550000000000006666666666600006666666666666666666666660000000000000000000550000000600000006666666666666006666666666666
6660050000600600000006666666666666666666066666666666666666666666666000000000055cc55000666666666666660000666666666666666666666666
66666000600066666660000666666666666666660666666666666666666666666666666666660000000066666666666666666660066666666666666666666666
66666660006666666666000066666666666666606666666666666666066666666666666666666666666666666666666666666600666666666666666666660666
66666666666666666666600006666666666666666666666666666600506666666666666666666666666666666666666666666666666666666666666600660066
66666666666666666666660506666666666666666666666666660555066666666666666666666666666666606666666660666666666666666666666666000666
66666666666666666666600506666666666666666666666666600066666666666666666666666666666666660000000506666666666666666666666006666666
66666666666666600000000666666666666666666666666666666666666666666666666666666666666666666600000666666666666666666666666666666666
66666666666666666666666666666666666666666666666666666666666666666666666666666666666666666666666666666666666666666666666666666666
66666666dddddd77ee5555775555555544444444444444446666666677777777ee77ee77444444445555555445555555444444446666ddd66655556666666666
66666666d5555577eec77c77577eee7544444444444444446666666677777777ee77ee77455555555775775445777775555555546dd6ddd66558855666aaaa66
65555566d4477555eec7cc7757eee7754ee444dd499444bb6666666677777777ee77ee77457777555555555445555555575777546ddddddd665885666a5aa5a6
66656666d4744575eecccc775eee77e545444454454444546666666677777777ee77ee77455555555777575445777775555555546ddddddd655995566aaaaaa6
65555566d4444575eecc7c775ee770055554455555544555eee5566677777777ee77ee7745757755555555544555555557777754dddddddd665995666a5aa5a6
65555566d4444557ee5555775ee7eee5eee44ddd99944bbb5556566677777777ee77ee77455555555777755445777575555555546c66c66c655335566aa55aa6
55555556d5555577eefc9377595d5a55eee44ddd99944bbb5555566677777777ee77ee7745777755555555544555555557577554c66c66c66653356666aaaa66
55555556dddddd77e55555575555555555544555555445555556666677777777ee77ee774555555544444444444444445555555466c66c666655556666666666
44444444555777775555555544444444777777777777777777777777777777777777777755555555555555555555555555555555666666666666666666666666
47775dde44444444444444445e575d54777777777777777777777777777777777777777755555555555555555555555555555555666336666668866666666666
4ee75eee4d57ed755eed55547ed7ed74744444474777777777777774777777777777777744444444444444444444444444444444666336666688886666555566
47755dd54de7ed7e5ddd5dd47ed7ed747474474747777777777777747777777777777777eeeeeeeeeeeeeee44eeeeeeeeeeeeeee666336666888888666566566
444444444de7ed7e5ee5555444444444747447474777777777777774eeeeeeee44444444e777777e777777e44e77777777777777633333366668866666566566
4d57ed75444444444444444455555574444444444eee77777777eee4eeeeeeee77444477e777777e777777e44e77777777777777663333666668866665565566
4de7ed7e4555dd555e575d54ee5dd5747422224744447777777744444747747477744777eeeeeeeeeeeeeee44eeeeeeeeeeeeeee666336666668866665565566
4de7ed7e4ee5dd577ed7ed7444444444747777474774777777774774477777747774477744444444444444444444444444444444666666666666666666666666
66666666444444447ed7ed7466666666666666666666666666666666666666666666666666666666eeeeeeee6666666666666666666666666666666666666666
65666666666666666666666656566666555666665556666655566666555666665556666655566666eeeeeeee6666666656666666666656666665666666666686
55666666555666665556666656566666566666665666666666566666565666665656666656566666eeeeeeee5556666656666666656556665655686866555866
65666666665666666656666655566666555666665556666665566666555666665556666656566666eeeeeeee6656666656666666655556665555668666568566
65666666555666665556666666566666665666665656666666566666565666666656666656566666777777776556666656666666656556665655686866586566
555666666656666656666666665666665556666655566666665666665556666666566666555666667e7e7e7e6666666666666666666656666665666665865566
66666666666666666666666666666666666666666666666666666666666666666666666666666666222222226566666656666666666666666666666668565566
66666666666666666666666666666666666666666666666666666666666666666666666666666666222222226666666666666666666666666666666686666666
666666666666666666666666666666666666666666666666d6c6466c666666666666666666666666666666666660066666000066660000666600006666666666
666666666666666666666666666666666666666666666666dc6646c666666666666666666666666666666666660dd06660dddd0660dddd0660dddd0666666666
666666666666666666666666666666666666666666666666d66646666666666666666666666666666660066660dccd060dccccd00dccccd00dccccd066666666
555555555555555555555555555555555555555555555555d4444444666666666666666666000066660dd06660dccd060dccccd00dccccd00dccccd066666666
588888885666666666666666888888886666666588888885d6c6466c666666666000000660dddd0660dddd06660cc06660dccd0660dddd060dccccd066666666
588888885666666666666666888888886666666588888885dc6646c66600006600dddd000ddccdd00ddccdd060dccd06660dd0666600006660dddd0666666666
588888885666666666666666888888886666666588888885d6664c6660dddd060ddccdd00dccccd00dccccd00dccccd060dccd06666666666600006666666666
555555555555555555555555555555555555555555555555dddddddd0dccccd00dccccd00dccccd00dccccd00dccccd00dccccd00dddddd06666666666666666
__gff__
0000000000000000000000000001000000000000000000000000000000000000000000000000000000000000000000010000000101010000000000000000000100000000000000000000000000000000000000000000000000000000000000000000000000000000000000000000000000000000000000000000000000000000
0000000000000000000000000000000000000000000000000000000000000000000000000000000000000000000000000000000000000000000000000000000000000000000000010100000000000000000000000000000000000000000000000000000000000000000001000000000000000000000000000000000000000001
__map__
0000000000000000000000000000000000000000000000000000000000000000000000000000000000000000000000000000000000000000000000000000000000000000000000000000000000000000000000000000000000000000000000000000000000000000000000000000000000000000000000000000000000000000
0000000000000000000000000000000000000000000000000000000000000000000000000000000000000000000000000000000000000000000000000000000000000000000000000000000000000000000000000000000000000000000000000000000000000000000000000000000000000000000000000000000000000000
0000000000000000000000000000000000000000000000000000000000000000000000000000000000000000000000000000000000000000000000000000000000000000000000000000000000000000000000000000000000000000000000000000000000000000000000000000000000000000000000000000000000000000
0000000000000000000000000000000000000000000000000000000000000000000000000000000000000000000000000000000000000000000000000000000000000000000000000000000000000000000000000000000000000000000000000000000000000000000000000000000000000000000000000000000000000000
0000000000000000000000000000000000000000000000000000000000000000000000000000000000000000000000000000000000000000000000000000000000000000000000000000000000000000000000000000000000000000000000000000000000000000000000000000000000000000000000000000000000000000
0000000000000000000000000000000000000000000000000000000000000000000000000000000000000000000000000000000000000000000000000000000000000000000000000000000000000000000000000000000000000000000000000000000000000000000000000000000000000000000000000000000000000000
0000000000000000000000000000000000000000000000000000000000000000000000000000000000000000000000000000000000000000000000000000000000000000000000000000000000000000000000000000000000000000000000000000000000000000000000000000000000000000000000000000000000000000
000000f700000000000000000000000000000000000000000000000000000000000000000000000000000000000000000000000000000000000000000000000000000000000000000000000000000000000000000000000000000000000000000000000000000000000000000000000000000000000000000000000000000000
3333333333333333333333333333333333333333333333333333333333333333333333333333333333333333333333333333333333333333333333333333333333333333333333333333333333333333333333333333333333333333333333333333333333333333333333333333333333333333333333333333333333333333
3838383838383838383838383838383838383838383838383838383838383838383838383838383838383838383838383838383838383838383838383838383838383838383838383838383838383838383838383838383838383838383838383838383838383838383838383838383838383838383838383838383838383838
3335333533353335333533353335333533353335333533353335333533353335333533353335333533353335333533353335333533353335333533353335333533353335333533353335333533353335333533353335333533353335333533353335333533353335333533353335333533353335333533353335333533353335
3e3e3e3e3e3e3e3e3e3e3e2e3e2e3e3e3e3e3e2e2e3e3e3e3e3e3e3e3e3e3e3e3e3e3e3e2e2e3e3e3e3e3e3e3e3e2e3e3e3e2e3e3e3e2e3e3e3e2e3e3e3e3e3e3e3e2e2e3e3e3e3e3e3e3e2e3e3e3e2e3e3e3e2e2e3e3e3e3e3e3e2e3e3e3e3e3e3e3e3e3e3e3e3e3e2e3e3e3e3e2e3e3e3e3e3e3e3e3e3e3e3e3e2e3e2e3e3e
3e3e3e3e2e3e3e3e3e3e3e3e3e3e3e3e3e3e3e3e3e2e3e3e3e3e3e2e3e3e3e3e3e3e3e3e3e3e3e2e3e3e3e3e3e3e3e3e3e2e2e3e3e3e3e3e3e3e3e3e3e2e3e3e3e3e3e3e3e3e3e3e3e2e2e3e3e3e3e3e3e3e3e2e3e3e3e3e3e3e3e3e3e3e3e2e3e3e2e2e3e3e3e3e3e3e3e2e2e3e3e3e3e3e3e3e2e3e3e3e3e3e3e3e3e3e3e3e
2f3f3f2f2f2f2f2f3f2f2f2f2f2f2f2f3f3f2f2f2f2f2f2f3f2f2f2f2f2f2f2f3f3f2f2f2f2f2f2f2f2f3f3f3f2f2f2f2f2f2f2f2f2f2f2f3f2f2f2f2f2f2f2f2f2f3f2f2f2f2f2f2f2f2f2f2f3f2f2f2f2f2f2f2f2f2f2f3f2f3f3f2f2f2f2f2f2f2f2f2f3f2f2f3f2f2f2f2f2f3f3f2f3f3f2f2f2f2f2f3f2f2f2f2f2f2f2f
1e1e1e1e1e1e1e1e1e1e1e1e1e1e1e1e1e0d0d1e1e1e1e1e1e1e1e1e1e1e1e1e1e1e1e1e1e1e1e1e1e1e1e1e1e1e1e1e1e1e1e0d0d1e1e1e1e1e1e1e1e1e1e1e1e1e0d0d1e1e1e1e1e1e1e1e1e1e1e1e1e1e0d0d1e1e1e1e1e1e1e1e1e1e1e1e1e1e0d0d1e1e1e1e1e1e1e1e1e1e1e1e1e1e1e1e1e1e1e1e1e1e1e1e1e1e1e1e
1e1e1e1e1e1e1e1e1e1e1e1e1e1e1e1e1e1e0d1e1e1e1e1e1e1e1e1e1e1e1e1e1e1e1e1e0d1e1e1e1e1e1e1e1e1e1e1e1e1e1e1e0d1e1e1e1e1e1e1e1e1e1e1e1e1e1e0d1e1e1e1e1e1e1e1e1e1e1e1e1e1e1e0d1e1e1e1e1e1e1e1e1e1e1e1e1e1e1e0d1e1e1e1e1e1e1e1e1e1e1e1e1e1e1e1e1e1e1e1e1e1e1e1e1e1e1e1e
3a3a3a3a3a3a3a3a3a3a3a3a3a3a3a3a1e1e1e1e1e1e1e1e1e1e1e1e1e1e1e1e000000000000000000000000000000000000000000000000000000000000000000000000000000000000000000000000000000000000000000000000000000000000000000000000000000000000000000000000000000000000000000000000
3a3a3a3a3a3a3a3a3a3a3a3a3a3a3a3a1e1e1e1e1e1e1e1e1e1e1e1e1e1e1e1e000000000000000000000000000000000000000000000000000000000000000000000000000000000000000000000000000000000000000000000000000000000000000000000000000000000000000000000000000000000000000000000000
3a3a3a3a3a3a3a3a3a3a3a3a3af63af63a0000000000000000002f2f2f2f2f00000000000000000000000000000000000000000000000000000000000000000000000000000000000000000000000000000000000000000000000000000000000000000000000000000000000000000000000000000000000000000000000000
3a3a3aeaeaeaeaeaeaeaea3a3a3af63a3a00000000000000002f000000000000000000000000000000000000000000000000000000000000000000000000000000000000000000000000000000000000000000000000000000000000000000000000000000000000000000000000000000000000000000000000000000000000
3a3aeaeaeaeaeaeaeaeaeaea3af63af63a3d0000000000000000000000000000000000000000000000000000000000000000000000000000000000000000000000000000000000000000000000000000000000000000000000000000000000000000000000000000000000000000000000003a3a3a3a3a3a3a3a3a3a3a3a3a3a
3a3aeac8c83bc9cc3bc8c8ea3a3a3a3a37000000000000002f2f000000000000000000000000000000000000000000000000000000000000000000000000000000000000000000000000000000000000000000000000000000000000000000000000000000000000000000000000000000003a3a3a3a3a3a3a3a3a3a3a3a3a3a
3a3a3ac8c83bcbca3bc8c83a3ad0d3d1380000000000000000002f0000000000000000000000000000000000000000000000000000000000000000000000000000000000000000000000000000000000000000000000000000000000000000000000000000000000000000000000000000003a3a3a3a3a3a3a3a3a3a3a3a3a3a
3a3a3ac8c8c8c8c8c8c8c83a3ad2d2d3332f2f2f2f2f2f000000000000000000000000000000000000000000000000000000000000000000000000000000000000000000000000000000000000000000000000000000000000000000000000000000000000000000000000000000000000003a3a3a3a3a3a3a3a3a3a3a3a3a3a
3a3a3ac1c8c4c5c8c3c2c83a3ad2d3d1000000000000000000002f2f00000000000000000000000000000000000000000000000000000000000000000000000000000000000000000000000000000000000000000000000000000000000000000000000000000000000000000000000000003a3a3a3a3a3a3a3a3a3a3a3a3a3a
3a3a3adbd9d9d9d9d9d9da3a3ad0d1d100000000000000002f2f000000000000000000000000000000000000000000000000000000000000000000000000000000000000000000000000000000000000000000000000000000000000000000000000000000000000000000000000000000003a3a3a3a3a3a3a3a3a3a3b3a3a3a
c7c7c7c7c7c7c7c7c7c7c7c7c7c7c7c700000000000000000000000000000000000000000000000000000000000000000000000000000000000000000000000000000000000000000000000000000000000000000000000000000000000000000000000000000000000000000000000000233737373737373737373737373737
c7d5d8c7d5d8c7d5d8c7c7c7c7d4d4c7000000000000002f0000000000000000000000000000000000000000000000000000000000000000000000000000000000000000000000000000000000000000000000000000000000000000000000000000000000000000000000000000000000003838383838383838383838383838
c7c7c7c7c7c7c7c7c7c7c7c7c7c7c7c700000000002f00000000000000000000000000000000000000000000000000000000000000000000000000000000000000000000000000000000000000000000000000000000000000000000000000000000000000000000000000000000000000003333333333333333333333333333
d5d7d6c7d5d7d6c7d5d8c7c7d5d8c7c7000000002f0000000000000000000000000000000000000000000000000000000000000000000000000000000000000000000000000000000000000000000000000000000000000000000000000000000000000000000000000000000000000000000000000000000000000000000000
0000000000000000000000000000000000002f2f000000000000000000000000000000000000000000000000000000000000000000000000000000000000000000000000000000000000000000000000000000000000000000000000000000000000000000000000000000000000000000000000000000000000000000000000
